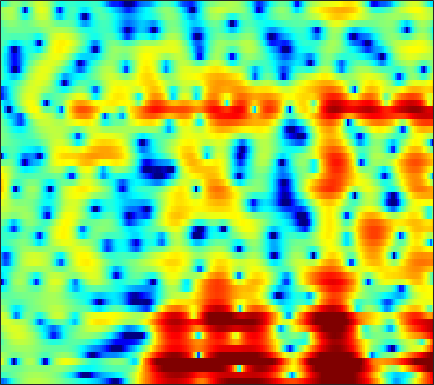

Source data for this figure (header and first rows):
-9.634, -9.9652, -8.822, -6.8734, -5.4778, -3.8485, -2.5025, -1.662, -0.72749, 0.029614, 0.63962, 1.0067, 1.3795, 1.6611, 1.8079, 1.9233, 1.9567, 1.9366, 1.8714, 1.7599, 1.6046, 1.4678, 1.2483, 0.989
-2.676, -2.496, -2.198, -1.844, -1.554, -1.15, -0.7461, -0.4503, -0.07814, 0.2603, 0.5613, 0.7598, 0.9862, 1.158, 1.253, 1.337, 1.373, 1.373, 1.334, 1.251, 1.122, 0.9944, 0.7778, 0.5087
-0.5421, -0.5731, -0.6956, -0.8585, -0.9746, -1.066, -1.055, -0.9725, -0.7727, -0.5026, -0.1995, 0.02064, 0.2676, 0.4404, 0.5106, 0.5232, 0.463, 0.3879, 0.2815, 0.1999, 0.1608, 0.1778, 0.2562, 0.3722
3.463, 2.399, 0.5751, -2.018, -4.801, -11.14, -25.74, -11.91, -5.541, -2.286, -0.308, 0.644, 1.41, 1.687, 1.59, 1.023, -0.09173, -1.377, -3.987, -8.407, -16.5, -14.01, -6.775, -2.783
1.635, 1.276, 0.7638, 0.256, -0.08105, -0.4117, -0.5596, -0.512, -0.2832, 0.04977, 0.3812, 0.5687, 0.7023, 0.6779, 0.5431, 0.2252, -0.2315, -0.6295, -1.18, -1.644, -1.888, -1.875, -1.604, -1.136
-0.8555, -0.5119, -0.1315, 0.1777, 0.387, 0.6306, 0.8062, 0.9107, 1.017, 1.088, 1.123, 1.116, 1.053, 0.9271, 0.793, 0.5563, 0.2782, 0.05546, -0.2444, -0.5184, -0.7501, -0.8911, -1.027, -1.097
-1.897, -1.047, -0.1149, 0.6087, 1.047, 1.523, 1.871, 2.057, 2.207, 2.246, 2.189, 2.087, 1.877, 1.587, 1.319, 0.8794, 0.3762, -0.0477, -0.6591, -1.294, -1.937, -2.397, -2.935, -3.33
-0.5491, 0.2521, 1.157, 1.88, 2.294, 2.712, 2.986, 3.109, 3.169, 3.105, 2.911, 2.687, 2.285, 1.764, 1.307, 0.603, -0.2336, -0.9491, -2.062, -3.389, -4.975, -6.42, -8.735, -11.43
1.145, 1.706, 2.298, 2.76, 3.005, 3.196, 3.264, 3.236, 3.108, 2.873, 2.52, 2.173, 1.569, 0.8121, 0.1515, -0.8288, -1.88, -2.661, -3.71, -4.745, -5.84, -6.759, -8.118, -9.477
2.709, 3.011, 3.135, 3.038, 2.864, 2.545, 2.215, 1.988, 1.77, 1.623, 1.446, 1.202, 0.6518, -0.3231, -1.399, -3.4, -6.213, -8.718, -11.01, -9.487, -6.824, -5.273, -3.764, -2.716
2.99, 2.822, 2.127, 0.8185, -0.63, -3.344, -7.147, -9.692, -8.067, -4.574, -2.215, -1.128, -0.366, -0.2523, -0.5592, -1.436, -2.661, -3.544, -4.013, -3.306, -1.889, -0.774, 0.5252, 1.501
0.978, 0.5873, -0.1384, -1.197, -2.193, -3.674, -4.957, -5.484, -5.266, -4.215, -2.964, -2.151, -1.32, -0.7584, -0.4749, -0.2282, -0.0758, 0.02443, 0.2101, 0.4769, 0.819, 1.095, 1.458, 1.768
-0.255, -0.4949, -0.7948, -1.097, -1.327, -1.618, -1.8, -1.838, -1.774, -1.597, -1.33, -1.093, -0.7818, -0.499, -0.3053, -0.06521, 0.1531, 0.3157, 0.5314, 0.7394, 0.9415, 1.081, 1.231, 1.328
-1.575, -1.599, -1.552, -1.408, -1.269, -1.075, -0.9008, -0.7778, -0.6132, -0.4839, -0.3958, -0.3507, -0.2938, -0.2447, -0.2047, -0.1285, 0.005728, 0.1405, 0.3613, 0.6237, 0.8861, 1.065, 1.257, 1.365
-4.953, -4.503, -3.596, -2.555, -1.805, -0.9222, -0.2537, 0.1124, 0.4121, 0.5133, 0.4269, 0.2317, -0.1663, -0.6579, -1.035, -1.433, -1.548, -1.375, -0.8462, -0.1105, 0.6544, 1.174, 1.733, 2.112
-21.74, -12.53, -7.075, -3.89, -2.248, -0.6712, 0.4349, 0.9971, 1.413, 1.464, 1.15, 0.6368, -0.519, -2.353, -4.351, -8.319, -12.97, -11.04, -5.957, -2.508, -0.1944, 1.043, 2.211, 2.942
-5.71, -5.231, -4.244, -3.038, -2.111, -1.021, -0.1424, 0.3754, 0.8566, 1.062, 0.9447, 0.6482, -0.05094, -1.126, -2.123, -3.465, -4.194, -3.93, -2.698, -1.196, 0.1206, 0.9012, 1.653, 2.106
-4.439, -4.557, -4.4, -3.898, -3.329, -2.367, -1.376, -0.6872, 0.1154, 0.7323, 1.126, 1.3, 1.381, 1.328, 1.226, 1.102, 1.038, 1.05, 1.133, 1.246, 1.319, 1.29, 1.119, 0.7756
-7.655, -9.46, -11.01, -9.967, -7.996, -5.334, -3.064, -1.678, -0.2092, 0.9094, 1.765, 2.232, 2.677, 2.968, 3.1, 3.184, 3.178, 3.121, 2.971, 2.711, 2.298, 1.852, 1.009, -0.2129
-8.18, -10.24, -12.23, -11.06, -8.716, -5.711, -3.369, -1.967, -0.4613, 0.657, 1.505, 1.985, 2.434, 2.712, 2.834, 2.89, 2.862, 2.794, 2.645, 2.417, 2.072, 1.72, 1.068, 0.1657
-4.505, -4.605, -4.511, -4.081, -3.595, -2.76, -1.843, -1.198, -0.4339, 0.2047, 0.639, 0.8563, 0.9858, 0.9366, 0.812, 0.5773, 0.3291, 0.1843, 0.1022, 0.172, 0.3566, 0.5141, 0.7036, 0.8174
-3.19, -2.83, -2.485, -2.132, -1.856, -1.505, -1.104, -0.7839, -0.4183, -0.1129, 0.01685, -0.04292, -0.3311, -0.951, -1.66, -2.929, -4.467, -5.508, -5.944, -4.871, -3.065, -1.735, -0.2134, 0.9795
-2.914, -2.665, -2.587, -2.762, -2.905, -3.019, -2.896, -2.597, -1.984, -1.414, -0.9778, -0.8558, -1.057, -1.729, -2.659, -4.619, -7.795, -11.32, -14.46, -9.435, -5.068, -2.763, -0.472, 1.24
-2.553, -2.854, -3.75, -5.478, -7.493, -11.06, -12.8, -10.31, -6.543, -3.909, -2.252, -1.462, -0.9501, -0.9164, -1.133, -1.672, -2.305, -2.681, -2.835, -2.478, -1.701, -0.9338, 0.1929, 1.31
-0.6741, -0.9981, -1.861, -3.212, -4.58, -6.34, -6.945, -6.04, -4.11, -2.304, -0.9684, -0.3049, 0.2326, 0.3698, 0.2912, -0.03773, -0.5513, -1.014, -1.674, -2.265, -2.607, -2.568, -1.999, -0.9293
1.393, 1.343, 1.078, 0.7377, 0.4464, 0.1364, 0.02022, 0.06853, 0.3072, 0.6018, 0.8833, 1.01, 1.025, 0.8334, 0.5141, -0.1576, -1.159, -2.18, -4.015, -6.683, -10.78, -14.99, -13.69, -7.915
2.39, 2.33, 2.162, 1.898, 1.702, 1.432, 1.228, 1.113, 1.018, 0.9676, 0.8876, 0.8084, 0.5967, 0.2563, -0.1277, -0.8319, -1.79, -2.692, -4.157, -5.889, -7.638, -8.476, -8.167, -6.462
3.389, 3.084, 2.574, 1.96, 1.49, 0.9091, 0.44, 0.2121, 0.0562, 0.05732, 0.1177, 0.1478, 0.1227, -0.05267, -0.2804, -0.7405, -1.369, -1.936, -2.768, -3.572, -4.213, -4.481, -4.495, -4.04
5.148, 4.426, 3.223, 1.732, 0.4519, -1.301, -2.748, -3.201, -2.87, -1.933, -0.909, -0.3023, 0.2734, 0.5335, 0.5371, 0.2955, -0.2194, -0.7755, -1.728, -2.892, -4.173, -5.077, -5.838, -5.651
6.723, 5.715, 3.97, 1.683, -0.6562, -5.076, -13.61, -20.71, -8.891, -4.233, -1.695, -0.465, 0.5649, 1.134, 1.282, 1.162, 0.6807, 0.07376, -1.141, -2.962, -5.726, -8.948, -17.86, -18.95
6.229, 5.327, 3.912, 2.302, 1.002, -0.7159, -2.091, -2.634, -2.641, -2.093, -1.426, -0.9458, -0.4457, -0.1328, -0.02002, -0.05294, -0.3026, -0.6443, -1.309, -2.209, -3.274, -4.086, -4.828, -4.795
5.391, 4.644, 3.62, 2.545, 1.76, 0.7355, -0.1672, -0.7608, -1.352, -1.78, -1.988, -2.055, -2.004, -1.901, -1.789, -1.644, -1.532, -1.483, -1.449, -1.438, -1.437, -1.419, -1.302, -1.111
4.133, 3.483, 2.729, 1.965, 1.373, 0.4834, -0.5198, -1.376, -2.573, -3.789, -4.705, -5.125, -5.157, -4.755, -4.348, -3.79, -3.249, -2.838, -2.253, -1.595, -0.8768, -0.3166, 0.3916, 1.018
-0.4856, -0.716, -0.5102, -0.2935, -0.3411, -0.7975, -1.832, -3.034, -5.373, -8.94, -14.51, -17.89, -13.84, -10.13, -8.575, -7.504, -7.121, -6.92, -6.24, -4.723, -2.727, -1.212, 0.5535, 1.993
-21.3, -10.2, -5.151, -2.887, -2.092, -1.823, -2.305, -3.059, -4.67, -6.725, -8.816, -9.77, -9.631, -8.946, -8.727, -9.335, -11.65, -15.71, -34.16, -12.58, -6.186, -3.168, -0.289, 1.784
-2.491, -2.614, -2.276, -1.873, -1.646, -1.598, -1.794, -2.099, -2.67, -3.308, -3.936, -4.304, -4.68, -4.958, -5.199, -5.612, -6.057, -6.25, -5.915, -4.667, -2.854, -1.437, 0.2703, 1.706
-0.04618, -0.3626, -0.7046, -0.9533, -1.139, -1.379, -1.633, -1.859, -2.119, -2.385, -2.596, -2.698, -2.784, -2.796, -2.762, -2.651, -2.437, -2.186, -1.71, -1.075, -0.3121, 0.2818, 1.084, 1.794
0.2016, -0.1667, -0.6738, -1.145, -1.494, -1.913, -2.3, -2.526, -2.74, -2.823, -2.752, -2.635, -2.373, -2.04, -1.743, -1.31, -0.8586, -0.5079, -0.03148, 0.4441, 0.8998, 1.223, 1.615, 1.936
-0.09652, -0.5995, -1.292, -2.045, -2.611, -3.376, -4.093, -4.516, -4.938, -4.949, -4.551, -4.02, -3.125, -2.166, -1.48, -0.6538, 0.05474, 0.5044, 1.008, 1.415, 1.725, 1.915, 2.073, 2.166
-0.4568, -1.223, -2.257, -3.385, -4.254, -5.532, -7.066, -8.499, -10.78, -11.87, -9.885, -7.442, -4.56, -2.311, -1.011, 0.3038, 1.25, 1.748, 2.198, 2.443, 2.543, 2.55, 2.448, 2.276
-0.9517, -2.337, -4.294, -6.132, -6.842, -7.257, -7.737, -8.65, -10.66, -11.78, -8.658, -5.58, -2.158, 0.2249, 1.506, 2.669, 3.325, 3.549, 3.556, 3.327, 2.982, 2.665, 2.26, 1.727
-2.204, -4.52, -9.492, -21.48, -20.05, -9.917, -5.99, -4.19, -2.426, -1.058, 0.3457, 1.483, 2.844, 3.928, 4.447, 4.727, 4.466, 3.912, 2.677, 1.013, -0.6467, -1.379, -1.354, -1.012
-4.426, -5.392, -6.42, -6.726, -6.184, -4.832, -3.068, -1.729, -0.163, 1.207, 2.356, 3.085, 3.779, 4.204, 4.284, 3.989, 3.125, 1.992, -0.363, -4.237, -11.38, -17.69, -8.833, -4.627
-13.03, -11.95, -9.175, -6.814, -5.392, -3.735, -2.229, -1.22, 0.02297, 1.147, 2.086, 2.639, 3.2, 3.475, 3.506, 3.266, 2.696, 2.037, 0.8798, -0.436, -1.626, -2.154, -2.285, -1.975
-11.78, -10.82, -8.417, -6.33, -5.024, -3.573, -2.314, -1.452, -0.3907, 0.5443, 1.388, 1.93, 2.541, 2.968, 3.15, 3.217, 3.085, 2.872, 2.446, 1.901, 1.321, 0.8965, 0.2954, -0.33
-3.856, -4.266, -4.481, -4.331, -4.127, -3.697, -3.124, -2.582, -1.75, -0.8185, 0.1275, 0.8129, 1.63, 2.337, 2.756, 3.162, 3.38, 3.425, 3.339, 3.083, 2.661, 2.223, 1.475, 0.4709
-1.76, -2.63, -3.763, -4.884, -5.686, -6.536, -6.865, -6.593, -5.523, -3.988, -2.382, -1.231, 0.126, 1.256, 1.968, 2.723, 3.267, 3.534, 3.717, 3.708, 3.488, 3.179, 2.572, 1.707
-1.824, -3.063, -4.981, -7.412, -9.75, -14.16, -21.49, -20.94, -13.41, -8.873, -5.715, -3.86, -1.877, -0.3113, 0.6438, 1.671, 2.463, 2.921, 3.353, 3.599, 3.667, 3.601, 3.339, 2.884
-2.346, -3.65, -5.646, -7.942, -9.843, -12.22, -13.74, -13.64, -11.91, -9.355, -6.887, -5.255, -3.396, -1.843, -0.8845, 0.1744, 1.03, 1.569, 2.174, 2.658, 3.042, 3.254, 3.401, 3.396
-2.465, -3.702, -5.67, -8.05, -10, -12.5, -13.83, -13.45, -11.56, -9.197, -7.022, -5.644, -4.104, -2.936, -2.267, -1.56, -0.9854, -0.5635, 0.08352, 0.8425, 1.649, 2.238, 2.938, 3.477
-1.998, -2.994, -4.787, -7.269, -9.812, -14.81, -21.18, -17.64, -11.9, -8.413, -6.158, -5.009, -4.015, -3.614, -3.66, -4.156, -4.946, -5.388, -5.009, -3.339, -1.227, 0.2422, 1.898, 3.156
-1.611, -1.974, -2.723, -3.679, -4.466, -5.393, -5.863, -5.776, -5.171, -4.34, -3.61, -3.242, -3.125, -3.509, -4.241, -6.088, -9.599, -14.7, -18.52, -8.851, -3.955, -1.512, 0.8088, 2.436
-1.98, -1.767, -1.655, -1.703, -1.787, -1.927, -2.011, -2.006, -1.921, -1.823, -1.749, -1.743, -1.879, -2.199, -2.58, -3.226, -3.896, -4.185, -3.955, -2.95, -1.541, -0.4728, 0.7892, 1.81
-2.3, -1.735, -1.19, -0.8594, -0.7184, -0.629, -0.6211, -0.6481, -0.7091, -0.7737, -0.8347, -0.8788, -0.909, -0.9372, -0.9456, -0.9255, -0.8537, -0.7349, -0.4761, -0.1173, 0.3161, 0.6318, 1.002, 1.282
-1.65, -0.9514, -0.2834, 0.1399, 0.3034, 0.3585, 0.2349, 0.04047, -0.3052, -0.6519, -0.915, -0.9998, -0.9064, -0.603, -0.2798, 0.1853, 0.6406, 0.9304, 1.228, 1.403, 1.422, 1.336, 1.076, 0.6514
0.1311, 0.7093, 1.26, 1.575, 1.649, 1.494, 1.026, 0.4465, -0.6469, -2.077, -3.525, -4.13, -3.704, -2.192, -0.9216, 0.5572, 1.673, 2.262, 2.731, 2.857, 2.623, 2.212, 1.31, -0.04571
0.7046, 1.03, 1.445, 1.75, 1.865, 1.758, 1.258, 0.5364, -1.077, -3.861, -9.014, -16.82, -11.21, -4.512, -1.683, 0.7849, 2.321, 3.051, 3.574, 3.641, 3.298, 2.745, 1.581, -0.1622
-3.217, -3.015, -2.195, -1.132, -0.413, 0.2902, 0.5989, 0.5592, 0.1644, -0.5238, -1.224, -1.456, -1.131, -0.1706, 0.6706, 1.678, 2.41, 2.751, 2.929, 2.802, 2.397, 1.91, 1.048, -0.04043
